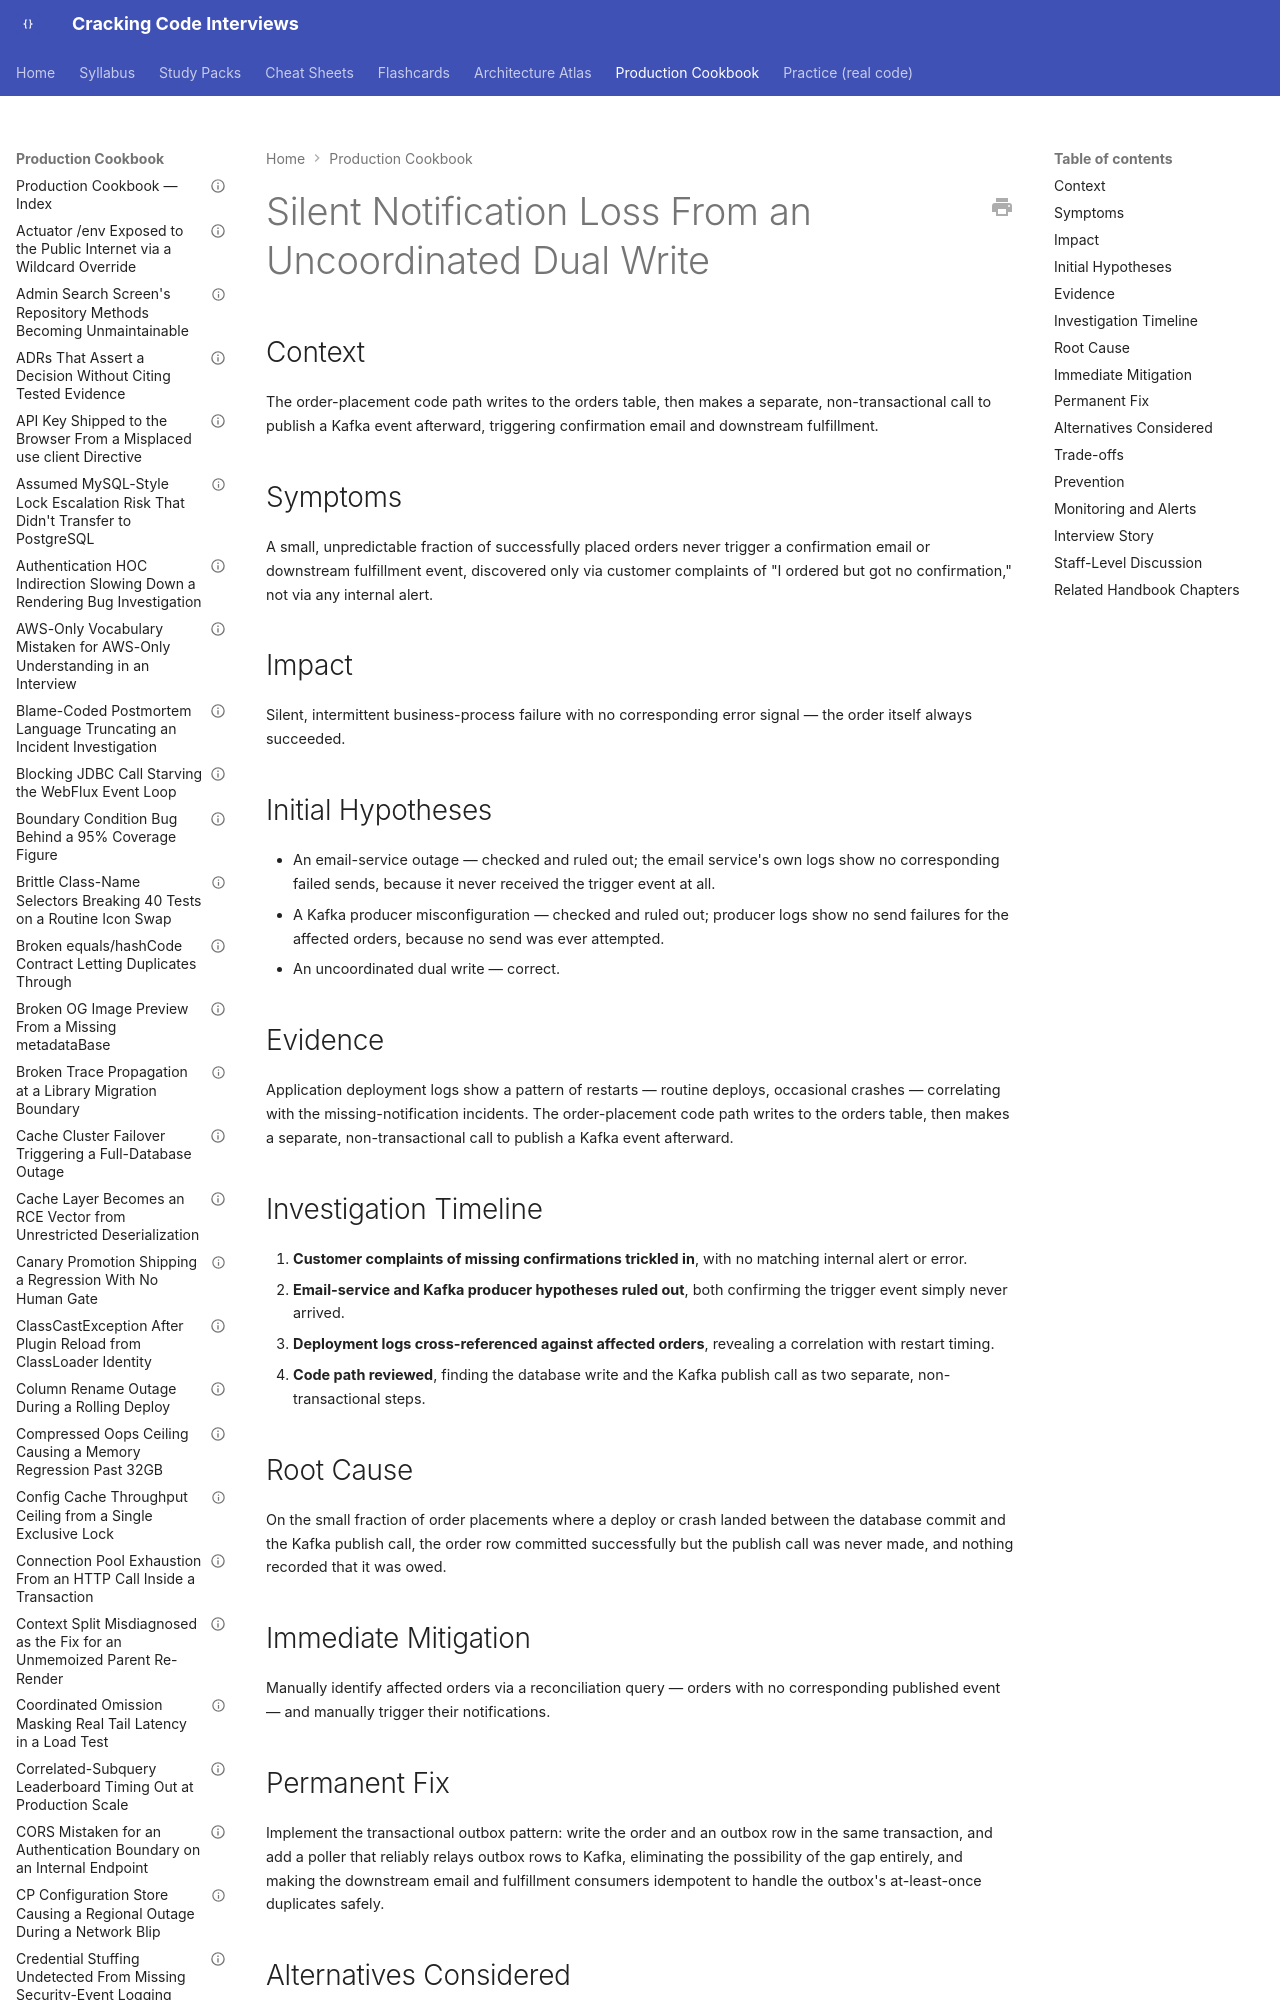

repository: JuanMelendres/cracking-code-interviews · page: production-cookbook/silent-notification-loss-from-an-uncoordinated-dual-write/index.html · generator: mkdocs

---
title: "Silent Notification Loss From an Uncoordinated Dual Write"
document_type: production-cookbook-entry
domain: system-design
status: draft
last_updated: 2026-08-05
related_handbook:
  - ../syllabus/10-distributed-systems/distributed-transactions-saga-and-outbox.md
source: syllabus/10-distributed-systems/distributed-transactions-saga-and-outbox.md#production-scenarios
---

# Silent Notification Loss From an Uncoordinated Dual Write

## Context

The order-placement code path writes to the orders table, then makes a separate, non-transactional call to publish a Kafka event afterward, triggering confirmation email and downstream fulfillment.

## Symptoms

A small, unpredictable fraction of successfully placed orders never trigger a confirmation email or downstream fulfillment event, discovered only via customer complaints of "I ordered but got no confirmation," not via any internal alert.
